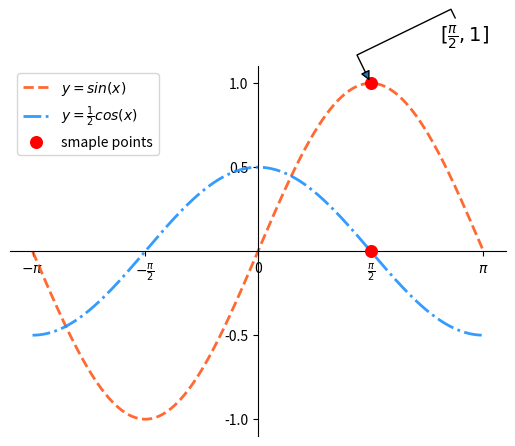

Here is the Python script that generated this plot:
"""
demo02_plot.py
"""
import numpy as np
import matplotlib.pyplot as mp

# 线型拆分1000个点
x = np.linspace(-np.pi,np.pi,1000)
# print(x,x.shape)
sinx = np.sin(x)
# 余弦曲线cos(x) / 2
cosx = np.cos(x) / 2
# 设置坐标轴的范围
# mp.xlim(0,np.pi)
# mp.ylim(0,1)
# 修改x轴的刻度文本
vals = [-np.pi, -np.pi / 2, 0, np.pi / 2, np.pi]
texts = [r'$-\pi$',r'$-\frac{\pi}{2}$','0',r'$\frac{\pi}{2}$',r'$\pi$']
mp.xticks(vals,texts)
# 修改坐标轴
ax = mp.gca()
ax.spines['top'].set_color('none')
ax.spines['right'].set_color('none')
ax.spines['left'].set_position(('data',0))
ax.spines['bottom'].set_position(('data',0))
mp.yticks([-1.0,-0.5,0.5,1.0])
mp.plot(x,sinx,linestyle='--',linewidth=2,color='orangered',alpha=0.8,label=r'$y=sin(x)$')
mp.plot(x,cosx,linestyle='-.',linewidth=2,color='dodgerblue',alpha=0.9,label=r'$y=\frac{1}{2}cos(x)$')
# 绘制特殊点
pointx = [np.pi / 2,np.pi / 2]
pointy = [1,0]
mp.scatter(pointx,pointy,marker='o',s=70,color='red',label='smaple points',zorder=3)

mp.annotate(
    r'$[\frac{\pi}{2},1]$',         # 备注中显示的文本内容
    xycoords='data',                # 备注目标点所使用的坐标系(data百世数据坐标系)
    xy=(np.pi / 2,1),               # 备注目标点的坐标
    textcoords='offset points',     # 备注文本所使用的坐标系(offset points表示参照点的偏移坐标系)
    xytext=(50,30),                   # 备注文本的坐标
    fontsize=14,                    # 备注文本的字体大小
    arrowprops=dict(
        arrowstyle='-|>',
        connectionstyle='bar')               # 使用字典定义文本指向目标点的箭头样式
)

mp.legend()
mp.show()


